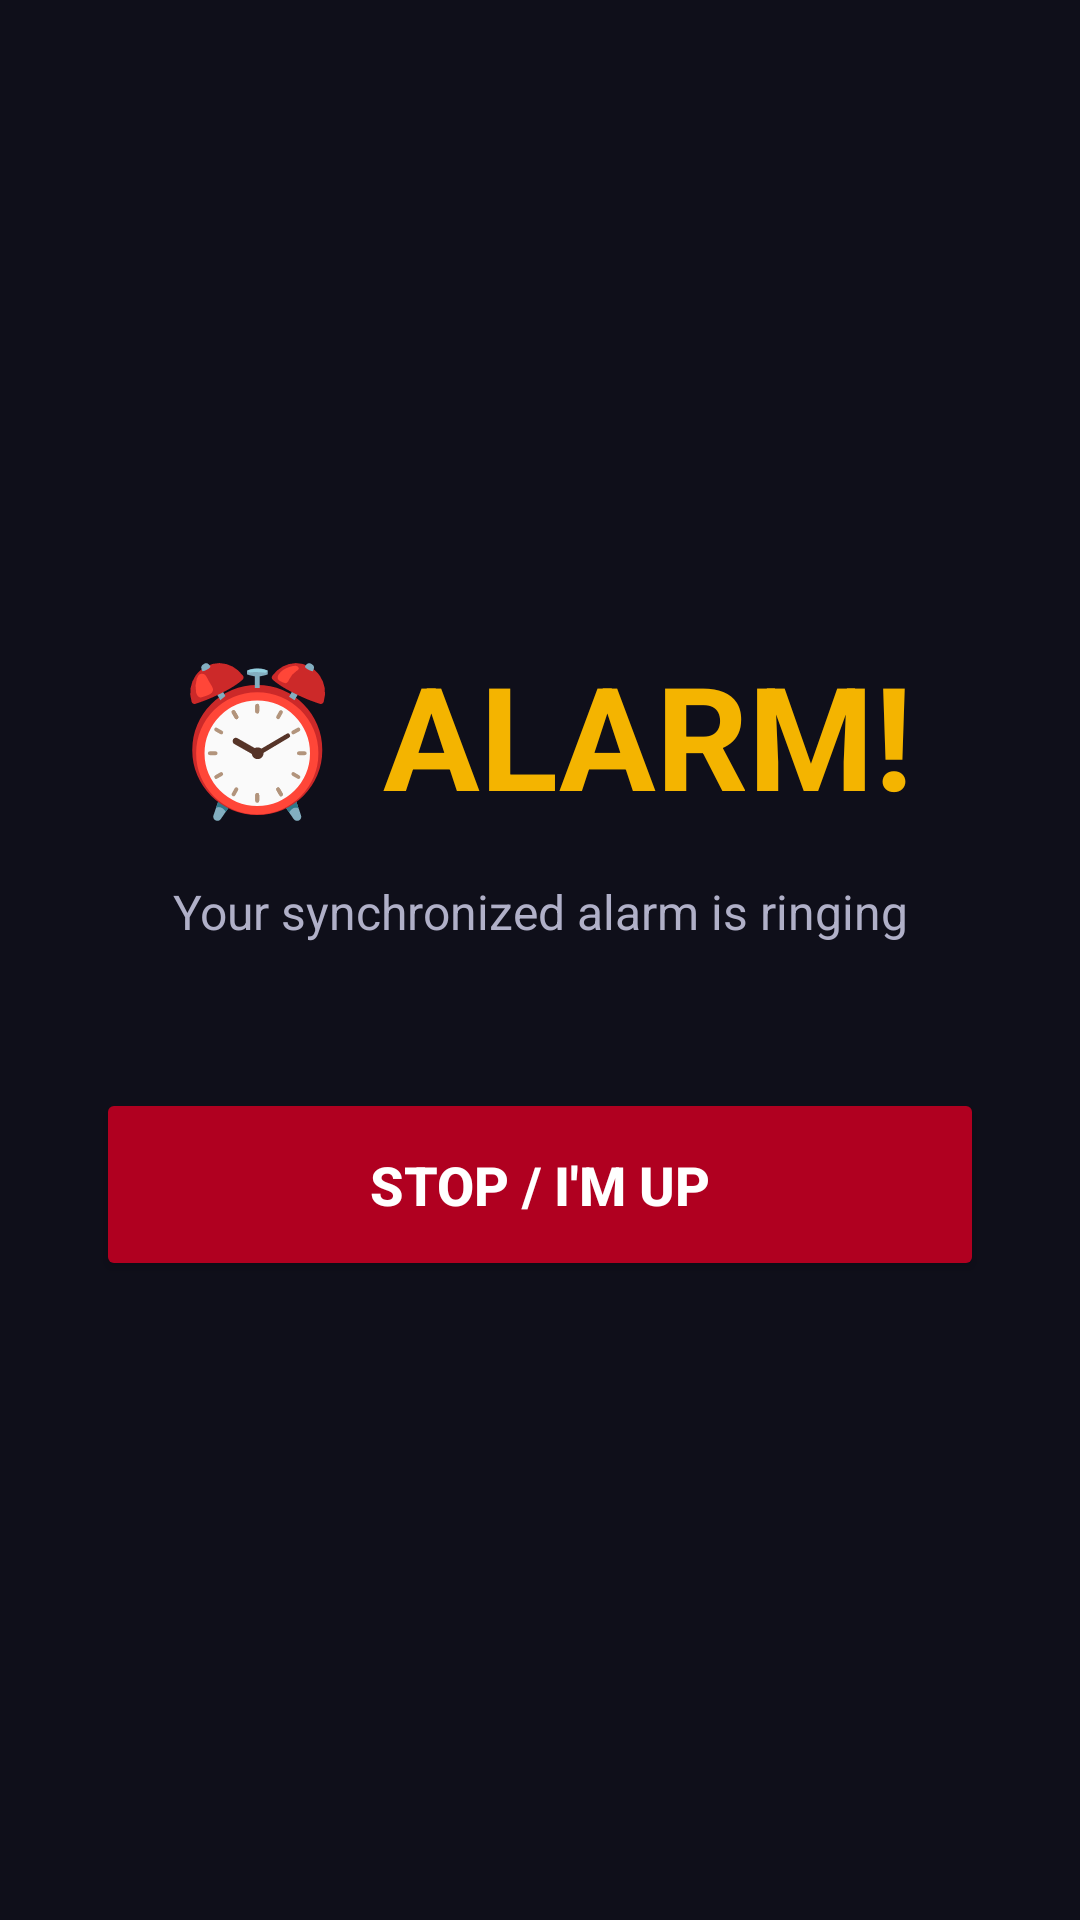

This screen was rendered from an Android layout file. Write that file and the resources it references.
<!-- AndroidManifest.xml: application theme AppTheme -->
<!-- res/layout/activity_alarm_ring.xml -->
<?xml version="1.0" encoding="utf-8"?>
<LinearLayout xmlns:android="http://schemas.android.com/apk/res/android"
    android:layout_width="match_parent"
    android:layout_height="match_parent"
    android:orientation="vertical"
    android:gravity="center"
    android:background="@color/background"
    android:padding="32dp">

    <TextView
        android:id="@+id/tvRingTitle"
        android:layout_width="match_parent"
        android:layout_height="wrap_content"
        android:text="⏰ ALARM!"
        android:textColor="@color/warn"
        android:textSize="48sp"
        android:textStyle="bold"
        android:gravity="center"
        android:layout_marginBottom="16dp" />

    <TextView
        android:id="@+id/tvRingSubtitle"
        android:layout_width="match_parent"
        android:layout_height="wrap_content"
        android:text="Your synchronized alarm is ringing"
        android:textColor="@color/textSecondary"
        android:textSize="16sp"
        android:gravity="center"
        android:layout_marginBottom="48dp" />

    <Button
        android:id="@+id/btnRingStop"
        android:layout_width="match_parent"
        android:layout_height="wrap_content"
        android:text="STOP / I'M UP"
        style="@style/DangerButton"
        android:textSize="18sp"
        android:padding="20dp" />

</LinearLayout>
<!-- resources referenced by this layout -->
<resources>
  <color name="background">#0F0F1A</color>
  <color name="textSecondary">#B0B0C8</color>
  <color name="warn">#F4B400</color>
  <style name="DangerButton" parent="Widget.AppCompat.Button">
          <item name="android:textColor">#FFFFFF</item>
          <item name="android:backgroundTint">#B00020</item>
          <item name="android:padding">12dp</item>
          <item name="android:textSize">14sp</item>
          <item name="android:textStyle">bold</item>
      </style>
  <style name="AppTheme" parent="Theme.AppCompat.Light.NoActionBar">
          <item name="colorPrimary">#6750A4</item>
          <item name="colorPrimaryDark">#4F378B</item>
          <item name="colorAccent">#E8DEF8</item>
          <item name="android:windowBackground">#0F0F1A</item>
          <item name="android:textColorPrimary">#FFFFFF</item>
          <item name="android:textColorSecondary">#B0B0C8</item>
      </style>
</resources>
